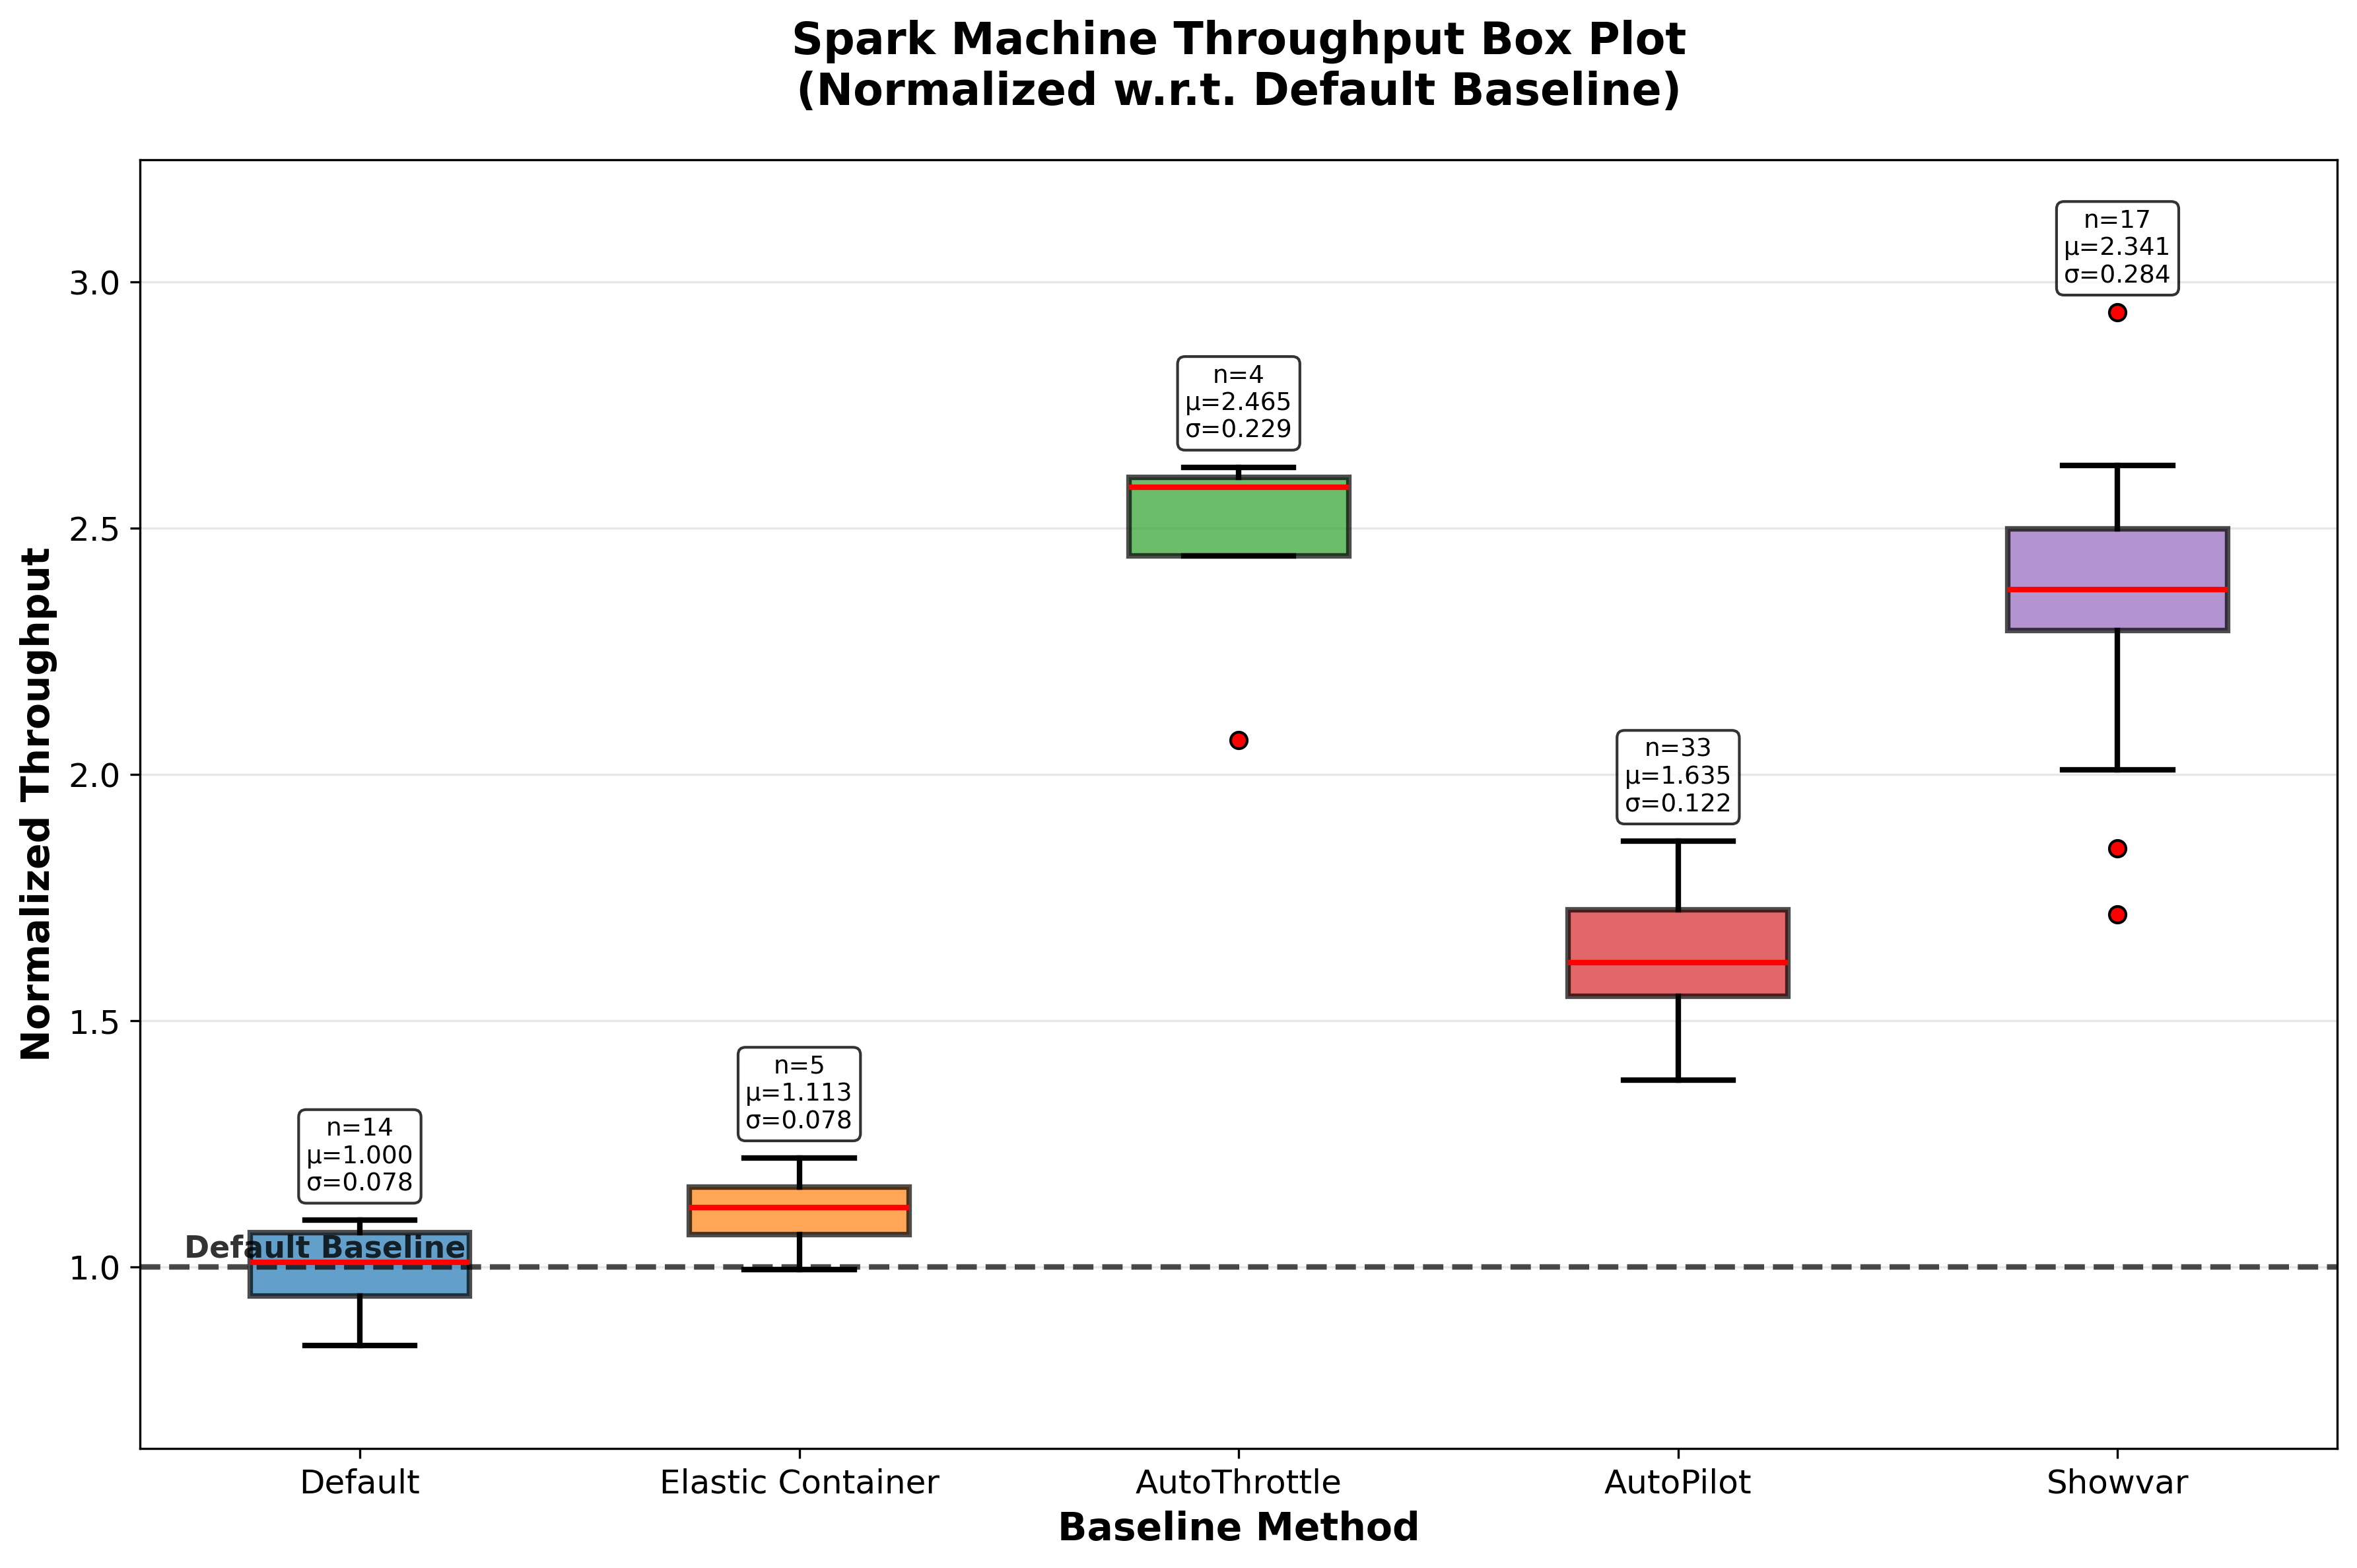

Generate this figure with Python:
#!/usr/bin/env python3
"""
Script to create normalized throughput box plots for Spark machine workload.
Extracts Overall Throughput values from continuous-results.txt files and 
normalizes all baseline results with respect to the default baseline.

Usage: python3 spark_throughput_boxplot.py
"""

import matplotlib.pyplot as plt
import numpy as np
import os
import re
from pathlib import Path
import statistics

def find_spark_folders():
    """Find all Spark experiment folders across different baselines."""
    base_path = Path(".")
    
    # Define patterns for each baseline based on folder naming
    baseline_patterns = {
        'default': '*default*',
        'ec': '*ec*', 
        'at': '*at*',
        'ap': '*ap*',
        'sw': '*sw*'
    }
    
    folders_by_baseline = {}
    
    for baseline, pattern in baseline_patterns.items():
        matching_folders = list(base_path.glob(f"spark-continuous-export*{baseline.replace('default', 'default')}*"))
        if matching_folders:
            folders_by_baseline[baseline] = matching_folders[0]  # Take the first match
        else:
            print(f"Warning: No folder found for {baseline} baseline")
    
    return folders_by_baseline

def extract_throughput_from_file(file_path):
    """Extract all Overall Throughput values from a continuous-results.txt file."""
    throughput_values = []
    
    try:
        with open(file_path, 'r') as file:
            content = file.read()
            
            # Find all lines containing "Overall Throughput"
            matches = re.findall(r'Overall Throughput:\s*([0-9.]+)\s*edges/second', content)
            
            for match in matches:
                throughput_values.append(float(match))
                
    except Exception as e:
        print(f"Error reading {file_path}: {e}")
    
    return throughput_values

def process_spark_data(folders_by_baseline):
    """Process all Spark baseline data and extract throughput values."""
    baseline_data = {}
    
    print("Processing Spark throughput data:")
    print("="*50)
    
    for baseline, folder in folders_by_baseline.items():
        results_file = folder / "output" / "continuous-results.txt"
        
        print(f"\nProcessing {baseline} baseline:")
        print(f"  Folder: {folder}")
        print(f"  Results file: {results_file}")
        
        if results_file.exists():
            throughput_vals = extract_throughput_from_file(results_file)
            
            if throughput_vals:
                baseline_data[baseline] = throughput_vals
                print(f"  Found {len(throughput_vals)} throughput measurements")
                print(f"  Range: {min(throughput_vals):.2f} - {max(throughput_vals):.2f} edges/second")
                print(f"  Average: {statistics.mean(throughput_vals):.2f} edges/second")
            else:
                print(f"  No throughput data found")
        else:
            print(f"  Results file not found: {results_file}")
    
    return baseline_data

def normalize_spark_data(baseline_data):
    """Normalize all baselines with respect to the default baseline average."""
    if 'default' not in baseline_data:
        print("Error: No default baseline data found!")
        return None
    
    # Calculate default baseline average
    default_values = baseline_data['default']
    default_avg = statistics.mean(default_values)
    
    print(f"\nSpark Baseline Statistics:")
    print(f"Default baseline average throughput: {default_avg:.2f} edges/second")
    
    # Normalize all baselines
    normalized_data = {}
    
    for baseline, values in baseline_data.items():
        normalized_values = [v / default_avg for v in values]
        normalized_data[baseline] = normalized_values
        
        avg_normalized = statistics.mean(normalized_values)
        std_normalized = statistics.stdev(normalized_values) if len(normalized_values) > 1 else 0
        
        print(f"{baseline}: avg={statistics.mean(values):.2f} -> normalized avg={avg_normalized:.4f} (±{std_normalized:.4f})")
    
    return normalized_data

def create_spark_boxplot(normalized_data):
    """Create box plot for normalized Spark throughput data."""
    
    # Prepare data for plotting
    baseline_names = {
        'default': 'Default', 
        'ec': 'Elastic Container', 
        'at': 'AutoThrottle', 
        'ap': 'AutoPilot',
        'sw': 'Showvar'
    }
    
    # Prepare data for box plot
    plot_data = []
    labels = []
    
    for baseline, values in normalized_data.items():
        if baseline in baseline_names:
            labels.append(baseline_names[baseline])
            plot_data.append(values)
    
    # Create the plot
    plt.figure(figsize=(12, 8))
    
    # Create box plot
    colors = ['#1f77b4', '#ff7f0e', '#2ca02c', '#d62728', '#9467bd']
    
    # Create the box plot
    box_plot = plt.boxplot(plot_data, labels=labels, patch_artist=True,
                          boxprops=dict(linewidth=2),
                          medianprops=dict(linewidth=2, color='red'),
                          whiskerprops=dict(linewidth=2),
                          capprops=dict(linewidth=2),
                          flierprops=dict(marker='o', markerfacecolor='red', markersize=6))
    
    # Color the boxes
    for patch, color in zip(box_plot['boxes'], colors[:len(plot_data)]):
        patch.set_facecolor(color)
        patch.set_alpha(0.7)
    
    # Customize the plot
    plt.title('Spark Machine Throughput Box Plot\n(Normalized w.r.t. Default Baseline)', 
              fontsize=16, fontweight='bold', pad=20)
    plt.xlabel('Baseline Method', fontsize=14, fontweight='bold')
    plt.ylabel('Normalized Throughput', fontsize=14, fontweight='bold')
    
    # Add horizontal line at y=1 (default baseline)
    plt.axhline(y=1, color='black', linestyle='--', alpha=0.7, linewidth=2)
    plt.text(0.02, 1.02, 'Default Baseline', transform=plt.gca().get_yaxis_transform(), 
             fontsize=11, alpha=0.8, fontweight='bold')
    
    # Add statistics annotations
    for i, (baseline_values, label) in enumerate(zip(plot_data, labels)):
        if baseline_values:
            median_val = np.median(baseline_values)
            mean_val = np.mean(baseline_values)
            std_val = np.std(baseline_values)
            count = len(baseline_values)
            
            # Add text annotation with statistics
            stats_text = f'n={count}\nμ={mean_val:.3f}\nσ={std_val:.3f}'
            plt.text(i+1, max(baseline_values) + 0.05, stats_text, 
                    ha='center', va='bottom', fontsize=9, 
                    bbox=dict(boxstyle='round,pad=0.3', facecolor='white', alpha=0.8))
    
    # Improve grid
    plt.grid(True, alpha=0.3, axis='y')
    
    # Set y-axis limits to show differences better
    all_values = [val for sublist in plot_data for val in sublist]
    min_val = min(all_values)
    max_val = max(all_values)
    margin = (max_val - min_val) * 0.1 if max_val != min_val else 0.1
    plt.ylim(min_val - margin, max_val + margin + 0.1)
    
    # Rotate x-axis labels if needed
    plt.xticks(rotation=0, fontsize=12)
    plt.yticks(fontsize=12)
    
    plt.tight_layout()
    
    # Save the plot
    plt.savefig('spark_throughput_boxplot.png', dpi=300, bbox_inches='tight')
    
    print(f"\nPlot saved as 'spark_throughput_boxplot.png'")
    
    # Show the plot
    plt.show()

def print_spark_summary(baseline_data, normalized_data):
    """Print detailed summary statistics for Spark."""
    print("\n" + "="*60)
    print("SPARK MACHINE THROUGHPUT SUMMARY")
    print("="*60)
    
    print(f"\nAbsolute Throughput Statistics (edges/second):")
    for baseline, values in baseline_data.items():
        baseline_name = {'default': 'Default', 'ec': 'Elastic Container', 
                        'at': 'AutoThrottle', 'ap': 'AutoPilot', 'sw': 'Showvar'}.get(baseline, baseline)
        
        mean_val = statistics.mean(values)
        std_val = statistics.stdev(values) if len(values) > 1 else 0
        min_val = min(values)
        max_val = max(values)
        
        print(f"  {baseline_name}:")
        print(f"    Count: {len(values)}")
        print(f"    Mean: {mean_val:.2f} ± {std_val:.2f}")
        print(f"    Range: {min_val:.2f} - {max_val:.2f}")
    
    print(f"\nNormalized Throughput (relative to Default):")
    default_avg = statistics.mean(baseline_data['default'])
    
    for baseline, values in normalized_data.items():
        baseline_name = {'default': 'Default', 'ec': 'Elastic Container', 
                        'at': 'AutoThrottle', 'ap': 'AutoPilot', 'sw': 'Showvar'}.get(baseline, baseline)
        
        mean_normalized = statistics.mean(values)
        std_normalized = statistics.stdev(values) if len(values) > 1 else 0
        
        if baseline != 'default':
            improvement = (mean_normalized - 1) * 100
            print(f"  {baseline_name}: {mean_normalized:.4f} ± {std_normalized:.4f} ({improvement:+.2f}%)")
        else:
            print(f"  {baseline_name}: {mean_normalized:.4f} ± {std_normalized:.4f} (baseline)")

def save_spark_data(baseline_data, normalized_data):
    """Save Spark data to CSV file."""
    output_file = 'spark_throughput_data.csv'
    
    import csv
    
    with open(output_file, 'w', newline='') as csvfile:
        writer = csv.writer(csvfile)
        writer.writerow(['Baseline', 'Measurement_Index', 'Absolute_Throughput_edges_sec', 
                        'Normalized_Throughput', 'Performance_vs_Default_percent'])
        
        default_avg = statistics.mean(baseline_data['default'])
        
        for baseline, values in baseline_data.items():
            normalized_values = normalized_data[baseline]
            
            for i, (abs_throughput, norm_throughput) in enumerate(zip(values, normalized_values)):
                performance_vs_default = (norm_throughput - 1) * 100 if baseline != 'default' else 0
                
                writer.writerow([baseline, i+1, abs_throughput, norm_throughput, performance_vs_default])
    
    print(f"\nDetailed data saved to '{output_file}'")

def main():
    """Main function to orchestrate the Spark throughput analysis."""
    print("Spark Machine Throughput Analysis")
    print("="*40)
    
    # Find all Spark folders
    print("\n1. Finding Spark experiment folders...")
    folders_by_baseline = find_spark_folders()
    
    if not folders_by_baseline:
        print("Error: No Spark experiment folders found!")
        return
    
    print(f"\nFound folders:")
    for baseline, folder in folders_by_baseline.items():
        print(f"  {baseline}: {folder}")
    
    # Process the data
    print("\n2. Processing Spark data...")
    baseline_data = process_spark_data(folders_by_baseline)
    
    if not baseline_data:
        print("Error: No throughput data found!")
        return
    
    # Normalize data
    print("\n3. Normalizing data...")
    normalized_data = normalize_spark_data(baseline_data)
    
    if not normalized_data:
        return
    
    # Create plots
    print("\n4. Creating box plot...")
    create_spark_boxplot(normalized_data)
    
    # Print summary statistics
    print_spark_summary(baseline_data, normalized_data)
    
    # Save data to CSV
    save_spark_data(baseline_data, normalized_data)

if __name__ == "__main__":
    main()
